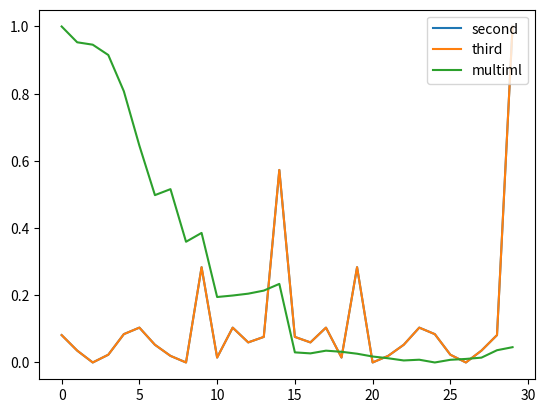

Generate this figure with matplotlib:
#!/usr/bin/env python

# testing cancellation of third term after substitution of μ

# μ = sum_{l=1}^K T_{-lc}(y_l)
#
# T_{kc}(μ) = \sum_{l=1}^K y_{l,(k-l)c + n % N}

import matplotlib.pyplot as plt
import numpy as np

def compute_first(*, K, c, N, y_list):
    result = 0
    for k in range(0, K):
        for n in range(0, N):
            result += y_list[k][n]**2
    return result

def compute_second(*, K, c, N, y_list):
    result = 0
    for k in range(0, K):
        for n in range(0, N):
            for l in range(0, K):
                 # += y_list[l][((k - l) * c + n) % N]
                result += y_list[k][n] * y_list[l][((k - l) * c + n) % N]

    return result

def compute_third(*, K, c, N, y_list):
    result = 0
    for k in range(0, K):
        for n in range(0, N):
            temp = 0
            for l in range(0, K):
                temp += y_list[l][((k - l) * c + n) % N]
            result += temp**2
            # result += temp

    return result

def compute_multiml(*, K, c, N, y_list):
    Y_list = [np.fft.fft(y) for y in y_list]

    cg_list = []
    for diff in range(0, len(y_list)):
        cg = np.zeros(len(y_list[0]))
        # print(f'diff -- {diff}')
        for first in range(0, len(y_list) - diff):
            # print(f'({first}, {first + diff})')
            cg += np.fft.ifft(Y_list[first] * Y_list[first + diff].conj()).real

        cg_list.append(cg)

    result = np.zeros(len(y_list[0]))
    for diff, cg in enumerate(cg_list, 1):
        downsampled = cg[::diff]
        result[:len(downsampled)] += downsampled

    return result


def compute_combined(*, K, c, N, y_list):
    result = 0
    for k in range(0, K):
        for n in range(0, N):
            temp = 0
            for l in range(0, K):
                temp += y_list[l][((k - l) * c + n) % N]

            result += (y_list[k][n] - temp)**2

    return result

def compute_indices(*, K, c, N, y_list):
    indices = np.zeros((K, N))
    for k in range(0, K):
        for n in range(0, N):
            temp = 0
            for l in range(0, K):
                indices[l][((k - l) * c + n) % N] += 1

    return indices


K = 10
N = 30
c = 1
# y = np.arange(N)
y = np.random.random(N)
# y = np.array([1,2,3,4,4,4,4,5,6,3,2,1,3,3,1,1,3,3,1,1,3,3,1,1,3,3,1,1,3,3])
# y = np.zeros(N)
# y[0] = 1
# y[1] = 1
# y[2] = 1

y_list = [np.roll(y, c * k) for k in range(K)]


def scan(func, *, c, K, N, y_list):
    scanned = []
    for c in range(N):
        scanned.append(func(c=c, K=K, N=N, y_list=y_list))

    return scanned

# scanned_indices = []
# for c in range(N):
#     scanned_indices.append(compute_indices(c=c, K=K, N=N, y_list=y_list))

def norm(x):
    if not type(x) is np.ndarray:
        x = np.array(x)
    return (x - x.min()) / (x.max() - x.min())

# first = scan(compute_first, c=c, K=K, N=N, y_list=y_list)
second = norm(scan(compute_second, c=c, K=K, N=N, y_list=y_list))
third = norm(scan(compute_third, c=c, K=K, N=N, y_list=y_list))
combined = norm(scan(compute_combined, c=c, K=K, N=N, y_list=y_list))
# added = norm(-2 * second + third)
multiml = norm(compute_multiml(c=c, K=K, N=N, y_list=y_list))

# plt.plot(first, label='first')
plt.plot(second, label='second')
plt.plot(third, label='third')
# plt.plot(combined, '*', label='combined')
# plt.plot(added, 'o', label='added')
plt.plot(multiml, label='multiml')

plt.legend(loc='upper right')
plt.show()
